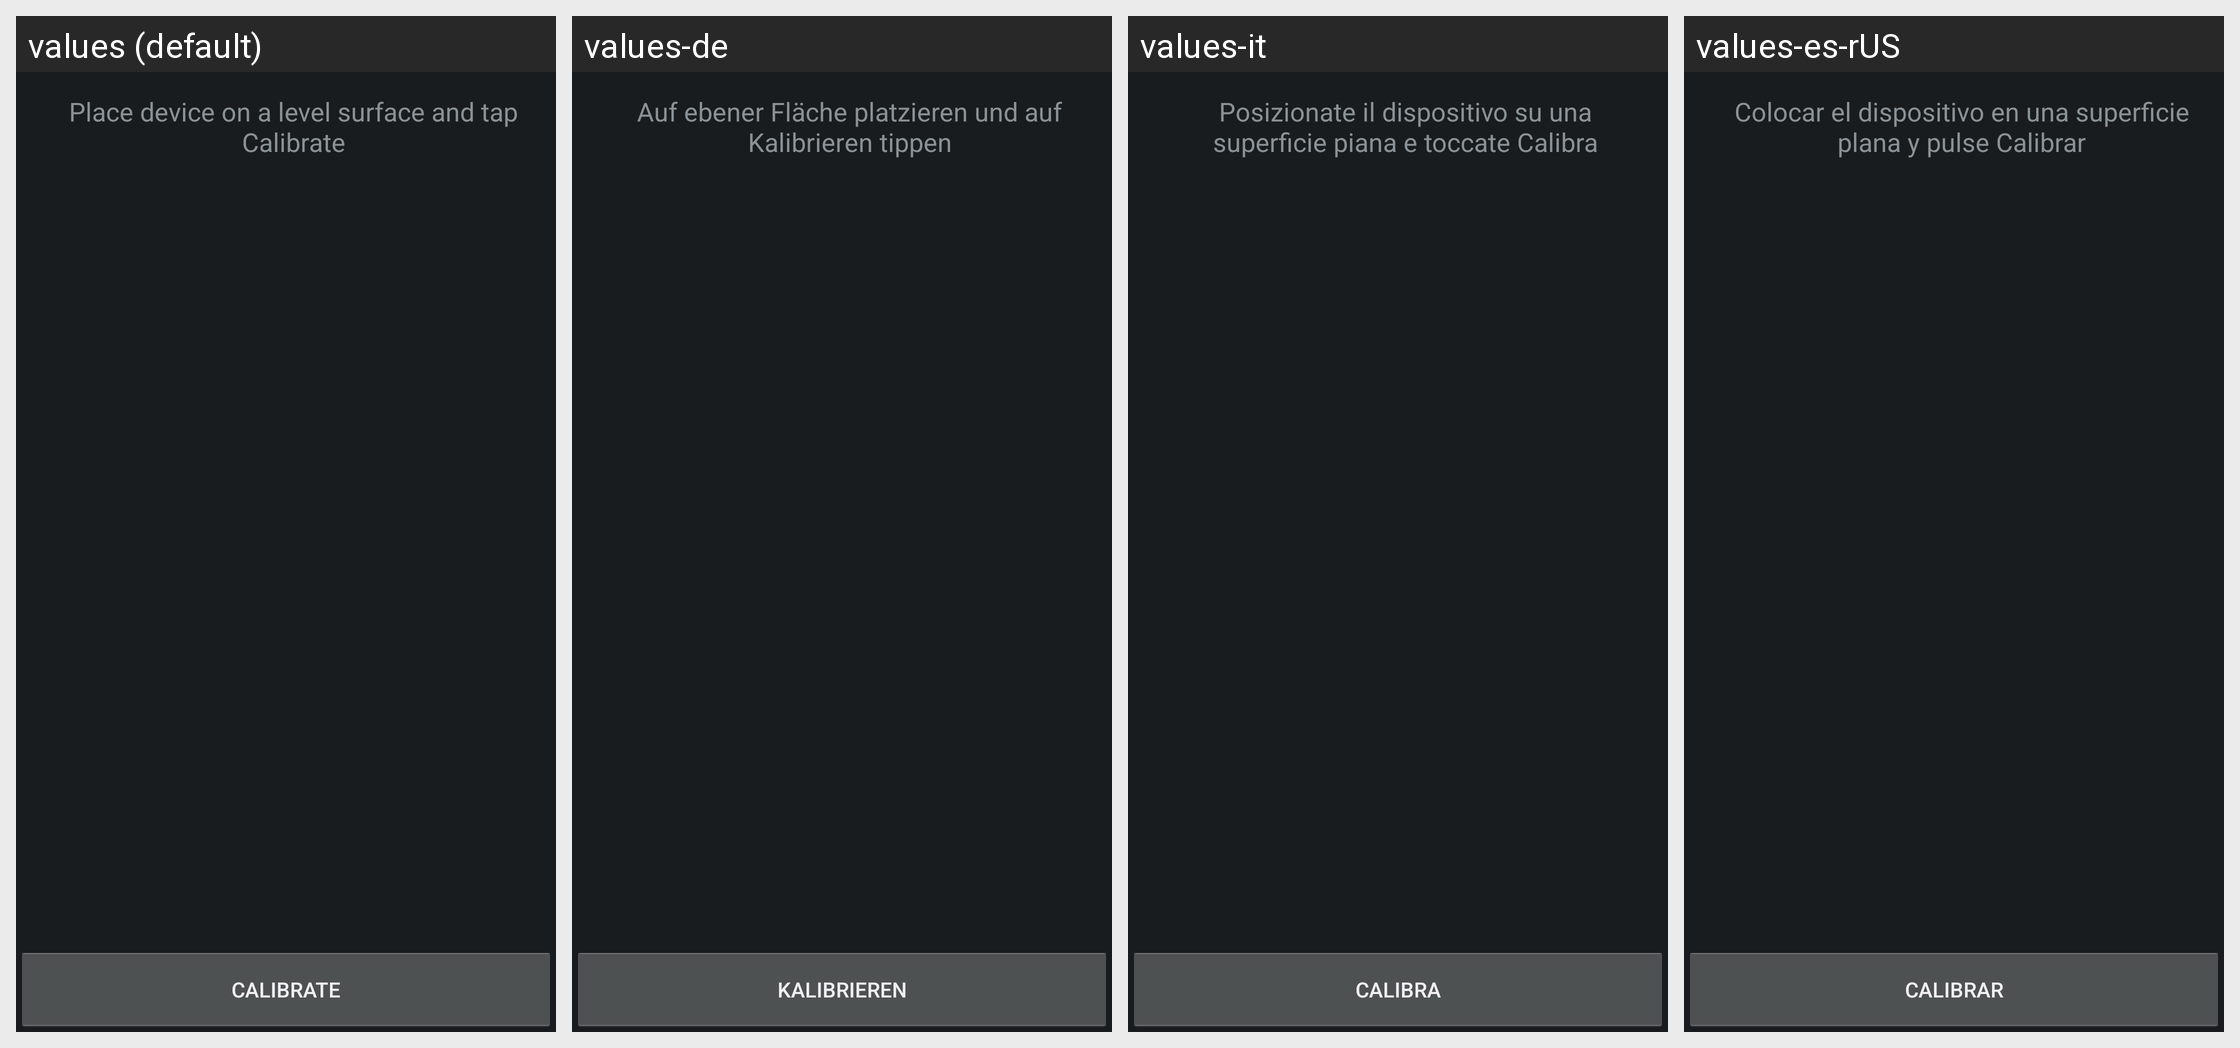

Locale-by-locale string values for the Android screen shown in this grid:
Android screen res/layout/gsensor.xml rendered under 4 locales, left to right: values (default), values-de, values-it, values-es-rUS. Device: Nexus 5 (rendered at 1080×1920; each locale shown at half size, 540×960, under a caption strip naming it); theme android:Theme.DeviceDefault.
Other locales in the repository, not shown: values-bg, values-ca, values-cs, values-da, values-en-rUS, values-es, values-es-rES, values-et, values-eu, values-fi, values-fr, values-ga, values-gl, values-hr, values-hu, values-is, values-kk, values-ko, values-lt, values-lv, values-mk, values-nb, values-nl, values-pl, values-pt, values-pt-rBR, values-pt-rPT, values-ro, values-ru, values-sk, values-sl, values-sr, values-sv, values-tr, values-uk, values-uz.
Strings drawn on this screen, with the default value and each locale's value (text and hints the layout hard-codes, and strings that could not be matched under every locale, appear in the picture but are not listed):

gsensor_ready
  values: Place device on a level surface and tap Calibrate
  values-de: Auf ebener Fläche platzieren und auf Kalibrieren tippen
  values-it: Posizionate il dispositivo su una superficie piana e toccate Calibra
  values-es-rUS: Colocar el dispositivo en una superficie plana y pulse Calibrar

gsensor_button2
  values: Calibrate
  values-de: Kalibrieren
  values-it: Calibra
  values-es-rUS: Calibrar
